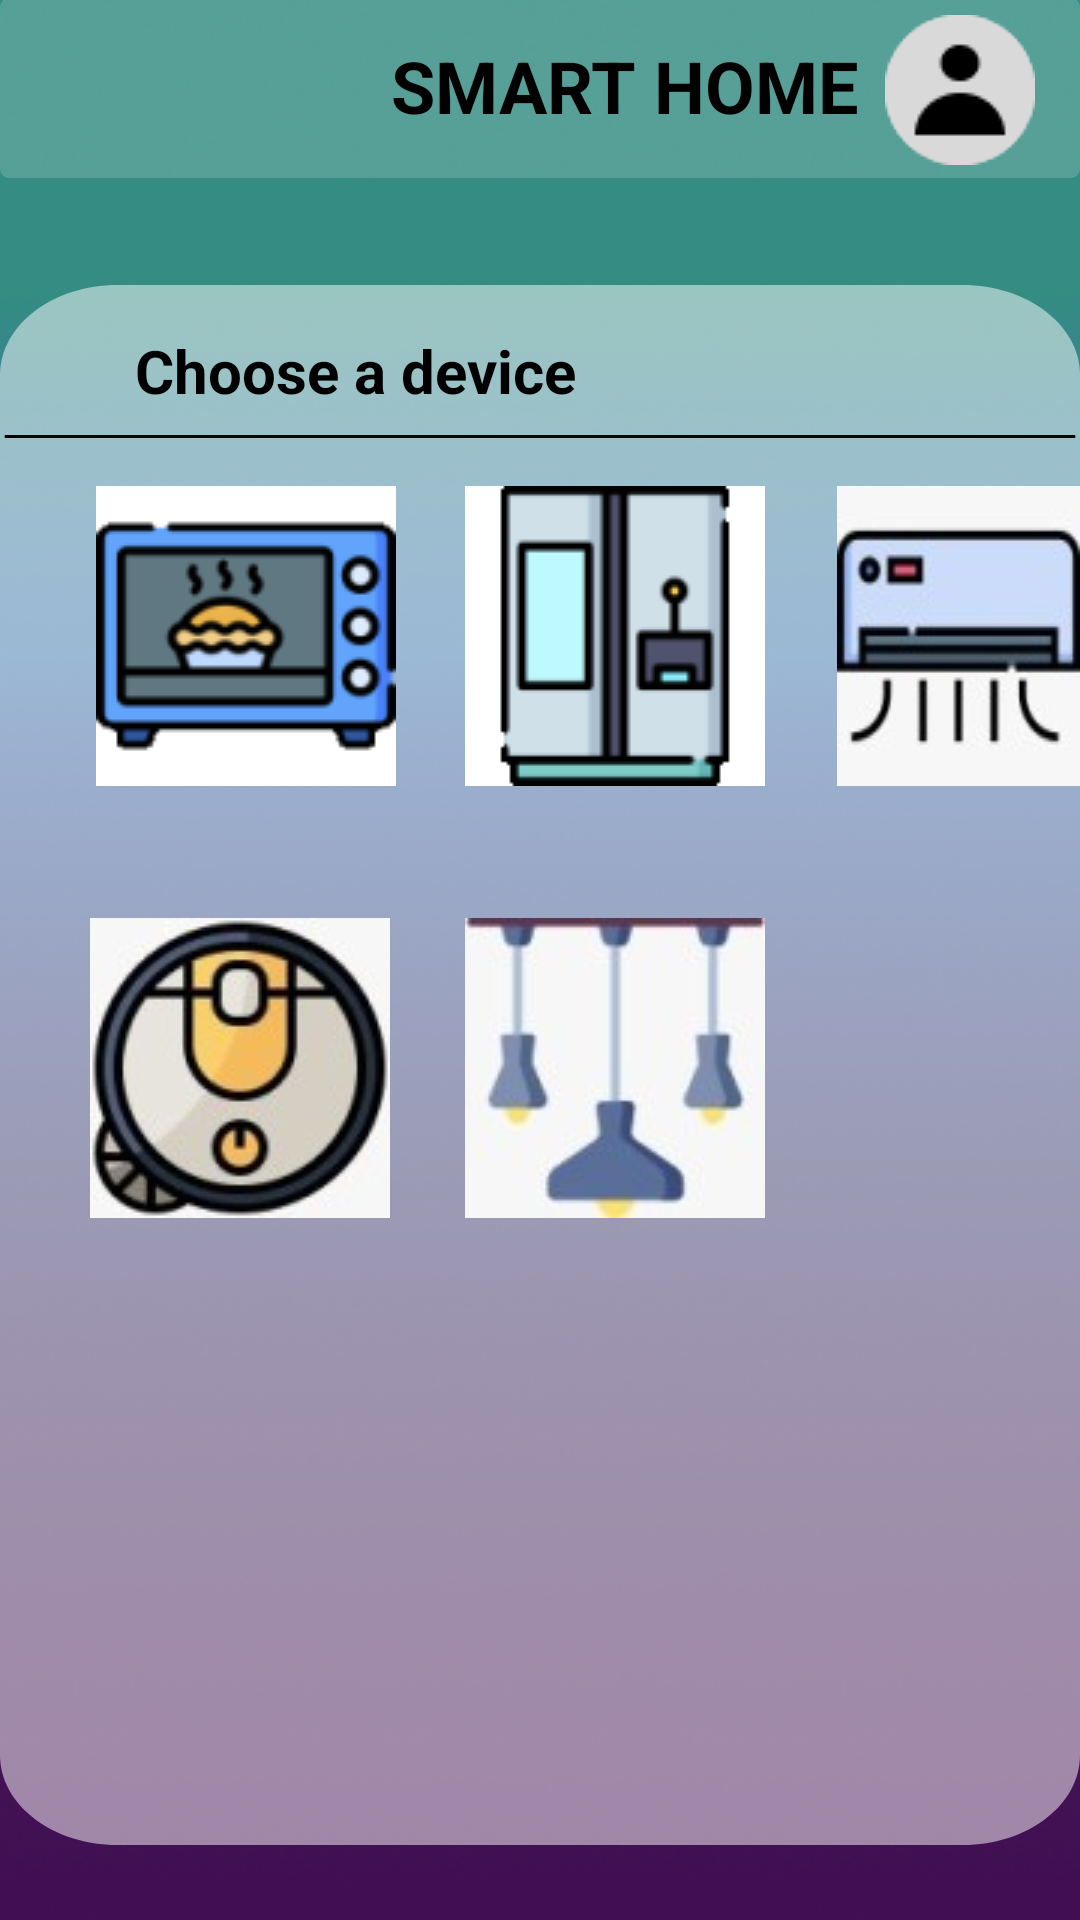

Reconstruct the res/layout file that produces this screen, plus the resources it refers to.
<!-- AndroidManifest.xml: application theme Theme.SmartHome -->
<!-- res/layout/activity_add.xml -->
<?xml version="1.0" encoding="utf-8"?>
<androidx.constraintlayout.widget.ConstraintLayout xmlns:android="http://schemas.android.com/apk/res/android"
    xmlns:app="http://schemas.android.com/apk/res-auto"
    xmlns:tools="http://schemas.android.com/tools"
    android:layout_width="match_parent"
    android:layout_height="match_parent"
    tools:context=".Add">

    <RelativeLayout
        android:id="@+id/animation"
        android:layout_width="match_parent"
        android:layout_height="match_parent"
        android:background="@drawable/animation"
        >

        <View
            android:id="@+id/background_top"
            android:layout_width="match_parent"
            android:layout_height="60dp"
            android:layout_alignParentStart="true"
            android:layout_alignParentTop="true"
            android:layout_marginStart="0dp"
            android:layout_marginTop="-1dp"
            android:background="@drawable/background_2" />

        <ImageButton
            android:id="@+id/user"
            android:layout_width="wrap_content"
            android:layout_height="wrap_content"
            android:layout_alignParentEnd="true"
            android:layout_marginTop="5dp"
            android:layout_marginEnd="15dp"
            android:background="@drawable/user"
            app:srcCompat="@drawable/user" />

        <TextView
            android:id="@+id/smart_home"
            android:layout_width="wrap_content"
            android:layout_height="57dp"
            android:text="@string/smart_home"
            android:layout_marginStart="130dp"
            android:textAppearance="@style/smart_home_2"
            android:gravity="center_horizontal|center_vertical"
            />

        <View
            android:id="@+id/background"
            android:layout_width="360dp"
            android:layout_height="520dp"
            android:layout_centerHorizontal="true"
            android:layout_marginTop="95dp"
            android:background="@drawable/background_add_device"
            />

        <View
            android:id="@+id/line_1"
            android:layout_width="358dp"
            android:layout_height="1dp"
            android:layout_centerHorizontal="true"
            android:layout_alignParentTop="true"
            android:layout_marginTop="145dp"
            android:background="@drawable/line_1"
            />

        <TextView
            android:id="@+id/my_devices"
            android:layout_width="wrap_content"
            android:layout_height="wrap_content"
            android:layout_alignParentStart="true"
            android:layout_alignParentTop="true"
            android:layout_marginStart="45dp"
            android:layout_marginTop="110dp"
            android:gravity="center_horizontal|center_vertical"
            android:text="@string/choose_a_device"
            android:textAppearance="@style/my_devices" />

        <ImageButton
            android:id="@+id/vave"
            android:layout_width="wrap_content"
            android:layout_height="wrap_content"
            android:layout_alignParentStart="true"
            android:layout_alignParentTop="true"
            android:layout_centerInParent="true"
            android:layout_marginStart="32dp"
            android:layout_marginTop="162dp"
            android:background="@drawable/vave"
            android:onClick="vave"
            tools:src="@drawable/vave" />

        <ImageButton
            android:id="@+id/fridge"
            android:layout_width="wrap_content"
            android:layout_height="wrap_content"
            android:layout_alignParentStart="true"
            android:layout_alignParentTop="true"
            android:layout_centerInParent="true"
            android:layout_marginStart="155dp"
            android:layout_marginTop="162dp"
            android:background="@drawable/fridge"
            android:onClick="fridge"
            tools:src="@drawable/fridge" />

        <ImageButton
            android:id="@+id/vaccum"
            android:layout_width="wrap_content"
            android:layout_height="wrap_content"
            android:layout_alignParentStart="true"
            android:layout_alignParentTop="true"
            android:layout_centerInParent="true"
            android:layout_marginStart="30dp"
            android:layout_marginTop="306dp"
            android:background="@drawable/vaccum"
            android:onClick="vacuum"
            tools:src="@drawable/vaccum" />

        <ImageButton
            android:id="@+id/lamp"
            android:layout_width="wrap_content"
            android:layout_height="wrap_content"
            android:layout_alignParentStart="true"
            android:layout_alignParentTop="true"
            android:layout_centerInParent="true"
            android:layout_marginStart="155dp"
            android:layout_marginTop="306dp"
            android:background="@drawable/lamp"
            android:onClick="lamp"
            tools:src="@drawable/lamp" />

        <ImageButton
            android:id="@+id/air_cond"
            android:layout_width="wrap_content"
            android:layout_height="wrap_content"
            android:layout_alignParentStart="true"
            android:layout_alignParentTop="true"
            android:layout_centerInParent="true"
            android:layout_marginStart="279dp"
            android:layout_marginTop="162dp"
            android:background="@drawable/air_cond"
            android:onClick="air_cond"
            tools:src="@drawable/air_cond" />


    </RelativeLayout>

</androidx.constraintlayout.widget.ConstraintLayout>
<!-- resources referenced by this layout -->
<resources>
  <!-- drawable air_cond: jpg bitmap (drawable, 3638 bytes) -->
  <!-- drawable animation: png bitmap (drawable, 179218 bytes) -->
  <!-- drawable background_2 (drawable) -->
  <vector
      xmlns:android="http://schemas.android.com/apk/res/android"
      xmlns:aapt="http://schemas.android.com/aapt"
      android:width="360dp"
      android:height="57dp"
      android:viewportWidth="360"
      android:viewportHeight="57"
      >
  
      <group>
  
          <clip-path
              android:pathData="M3 0H357C358.657 0 360 1.34315 360 3V54C360 55.6569 358.657 57 357 57H3C1.34315 57 0 55.6569 0 54V3C0 1.34315 1.34315 0 3 0Z"
              />
  
          <path
              android:pathData="M0 0V57H360V0"
              android:fillColor="#2BFFFFFF"
              />
  
      </group>
  
  </vector>
  <!-- drawable background_add_device (drawable) -->
  <vector
      xmlns:android="http://schemas.android.com/apk/res/android"
      xmlns:aapt="http://schemas.android.com/aapt"
      android:width="303dp"
      android:height="573dp"
      android:viewportWidth="303"
      android:viewportHeight="573"
      >
  
      <group>
  
          <clip-path
              android:pathData="M33 0H270C288.225 0 303 14.7746 303 33V540C303 558.225 288.225 573 270 573H33C14.7746 573 0 558.225 0 540V33C0 14.7746 14.7746 0 33 0Z"
              />
  
          <path
              android:pathData="M0 0V573H303V0"
              android:fillColor="#80FFFFFF"
              />
  
      </group>
  
  </vector>
  <!-- drawable fridge: png bitmap (drawable, 2420 bytes) -->
  <!-- drawable lamp: jpg bitmap (drawable, 3144 bytes) -->
  <!-- drawable line_1 (drawable) -->
  <vector
      xmlns:android="http://schemas.android.com/apk/res/android"
      xmlns:aapt="http://schemas.android.com/aapt"
      android:width="304dp"
      android:height="1dp"
      android:viewportWidth="304"
      android:viewportHeight="1"
      >
  
      <group>
  
          <clip-path
              android:pathData="M0.5 0.5H303.5H0.5Z"
              />
  
      </group>
  
      <path
          android:pathData="M0.5 0.5H303.5H0.5Z"
          android:strokeWidth="1"
          android:strokeColor="#000000"
          />
  
  </vector>
  <!-- drawable user: png bitmap (drawable, 1208 bytes) -->
  <!-- drawable vaccum: jpg bitmap (drawable, 5423 bytes) -->
  <!-- drawable vave: png bitmap (drawable, 6398 bytes) -->
  <string name="choose_a_device">Choose a device</string>
  <string name="smart_home">SMART HOME</string>
  <style name="my_devices">
  
          <item name="android:textSize">
              20sp
          </item>
  
          <item name="android:textColor">
              #000000
          </item>
  
          <item name="android:textStyle">
              bold
          </item>
  
      </style>
  <style name="smart_home_2">
  
          <item name="android:textSize">
              24sp
          </item>
  
          <item name="android:textColor">
              #000000
          </item>
  
          <item name="android:textStyle">
              bold
          </item>
  
      </style>
  <style name="Theme.SmartHome" parent="Theme.AppCompat.Light.NoActionBar">
          
          <item name="colorPrimary">@color/purple_500</item>
          <item name="colorPrimaryDark">@color/purple_700</item>
          <item name="colorAccent">@color/teal_200</item>
          
      </style>
  <!-- not gathered from this repository: default colours our renderer supplied (Android Studio template values) -->
  <color name="purple_500">#FF6200EE</color>
  <color name="purple_700">#FF3700B3</color>
  <color name="teal_200">#FF03DAC5</color>
</resources>
